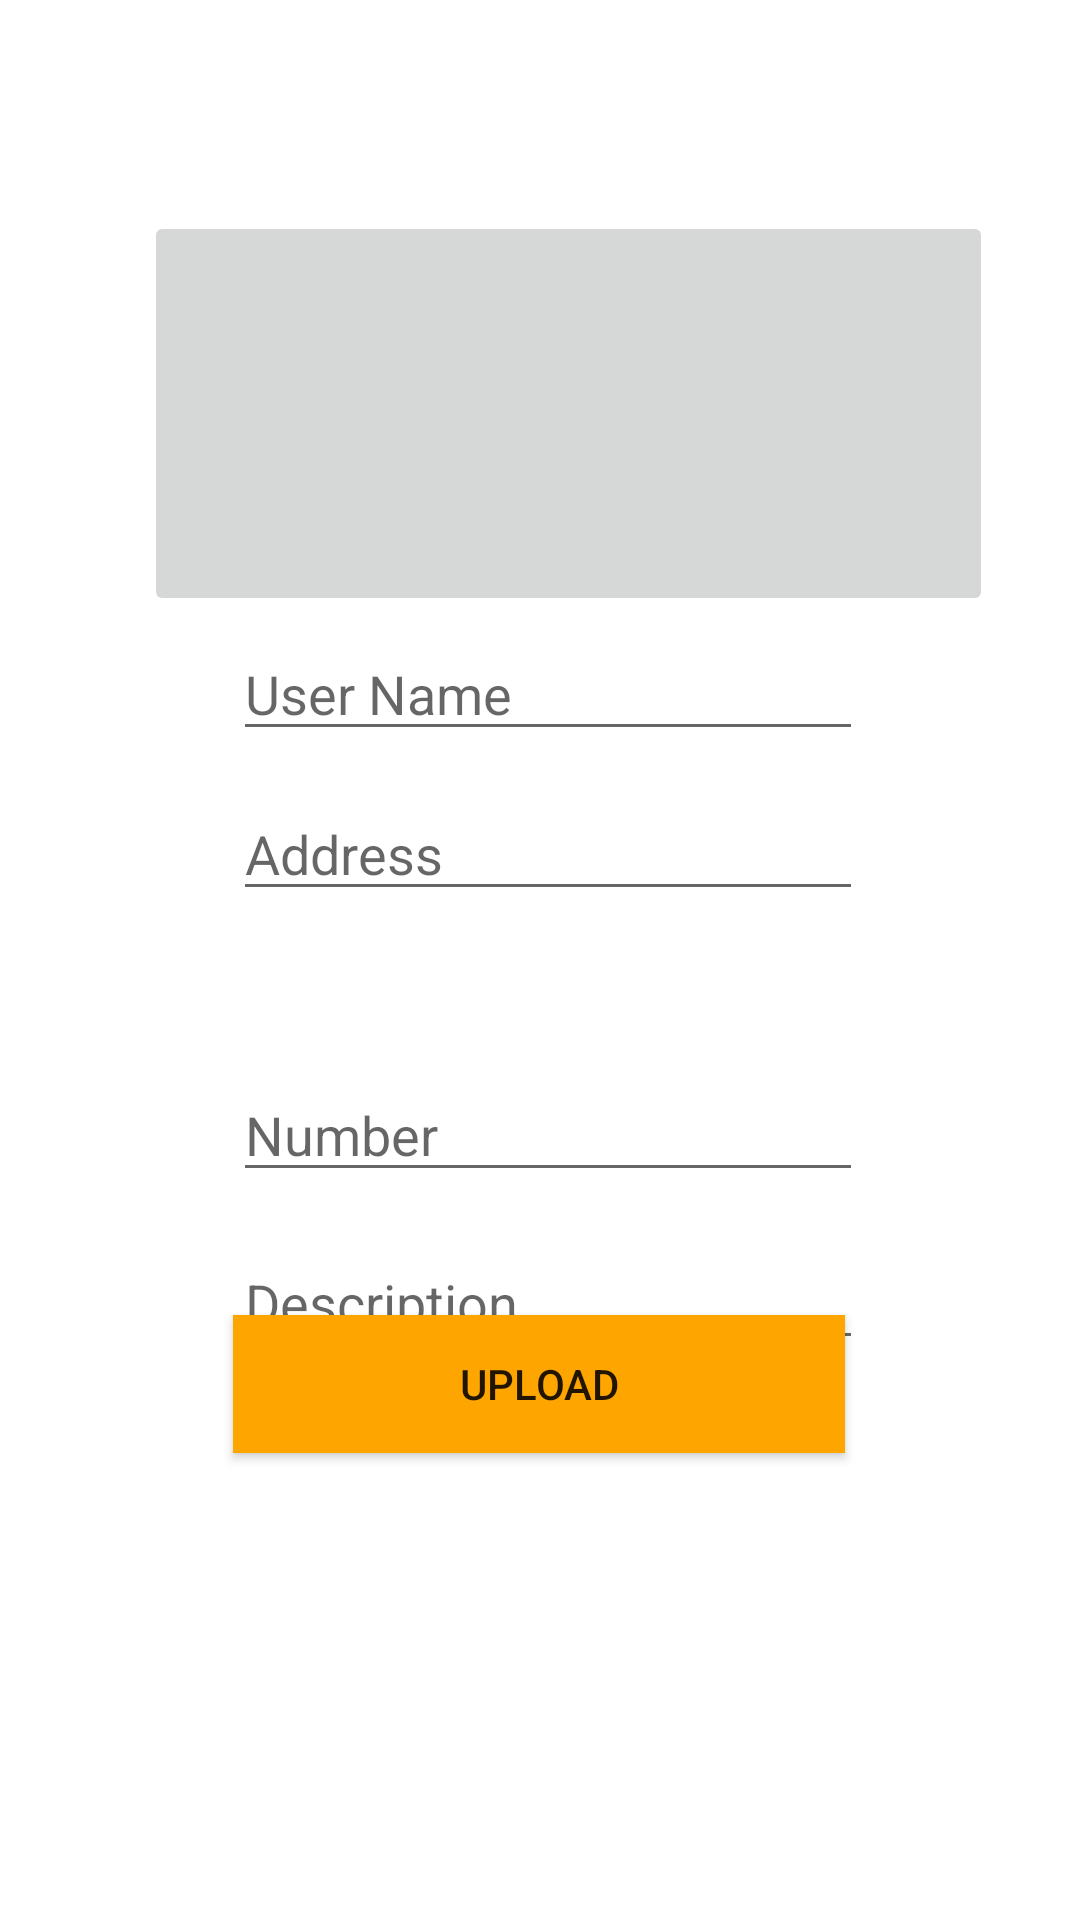

The Android layout XML behind this screen, and the referenced resources:
<!-- AndroidManifest.xml: application theme Theme.Pothole_detetction -->
<!-- res/layout/activity_profile.xml -->
<?xml version="1.0" encoding="utf-8"?>
<androidx.constraintlayout.widget.ConstraintLayout xmlns:android="http://schemas.android.com/apk/res/android"
    xmlns:app="http://schemas.android.com/apk/res-auto"
    xmlns:tools="http://schemas.android.com/tools"
    android:layout_width="match_parent"
    android:layout_height="match_parent"
    tools:context=".Profile">


    <androidx.appcompat.widget.AppCompatButton
        android:id="@+id/btninsert"
        android:layout_width="204dp"
        android:layout_height="46dp"

        android:background="@color/colorprimay"
        android:text="Upload"
        app:layout_constraintBottom_toBottomOf="parent"
        app:layout_constraintEnd_toEndOf="parent"
        app:layout_constraintHorizontal_bias="0.497"
        app:layout_constraintStart_toStartOf="parent"
        app:layout_constraintTop_toTopOf="parent"
        app:layout_constraintVertical_bias="0.738" />

    <ImageButton
        android:id="@+id/imageButton2"
        android:layout_width="283dp"
        android:layout_height="135dp"
        app:layout_constraintBottom_toBottomOf="parent"
        app:layout_constraintEnd_toEndOf="parent"
        app:layout_constraintHorizontal_bias="0.625"
        app:layout_constraintStart_toStartOf="parent"
        app:layout_constraintTop_toTopOf="parent"
        app:layout_constraintVertical_bias="0.139"
        tools:srcCompat="@tools:sample/backgrounds/scenic" />

    <EditText
        android:id="@+id/edaddress"
        android:layout_width="wrap_content"
        android:layout_height="wrap_content"
        android:ems="10"
        android:hint="Address"
        android:inputType="text"
        app:layout_constraintBottom_toBottomOf="parent"
        app:layout_constraintEnd_toEndOf="parent"
        app:layout_constraintHorizontal_bias="0.517"
        app:layout_constraintStart_toStartOf="parent"
        app:layout_constraintTop_toTopOf="parent"
        app:layout_constraintVertical_bias="0.438" />

    <EditText
        android:id="@+id/edname"
        android:layout_width="wrap_content"
        android:layout_height="wrap_content"
        android:ems="10"
        android:hint="User Name"
        android:inputType="textPersonName"
        app:layout_constraintBottom_toBottomOf="parent"
        app:layout_constraintEnd_toEndOf="parent"
        app:layout_constraintHorizontal_bias="0.517"
        app:layout_constraintStart_toStartOf="parent"
        app:layout_constraintTop_toTopOf="parent"
        app:layout_constraintVertical_bias="0.349" />

    <EditText
        android:id="@+id/edmobile"
        android:layout_width="wrap_content"
        android:layout_height="wrap_content"
        android:layout_marginTop="356dp"
        android:ems="10"
        android:hint="Number"
        android:inputType="number"

        app:layout_constraintEnd_toEndOf="parent"
        app:layout_constraintHorizontal_bias="0.517"
        app:layout_constraintStart_toStartOf="parent"
        app:layout_constraintTop_toTopOf="parent" />

    <EditText
        android:id="@+id/eddescription"
        android:layout_width="wrap_content"
        android:layout_height="wrap_content"
        android:layout_marginTop="412dp"
        android:ems="10"
        android:hint="Description"
        android:inputType="text"

        app:layout_constraintEnd_toEndOf="parent"
        app:layout_constraintHorizontal_bias="0.517"
        app:layout_constraintStart_toStartOf="parent"
        app:layout_constraintTop_toTopOf="parent" />


</androidx.constraintlayout.widget.ConstraintLayout>
<!-- resources referenced by this layout -->
<resources>
  <color name="colorprimay">#FFA500</color>
  <style name="Theme.Pothole_detetction" parent="Theme.MaterialComponents.DayNight.DarkActionBar">
          
          <item name="colorPrimary">@color/purple_500</item>
          <item name="colorPrimaryVariant">@color/purple_700</item>
          <item name="colorOnPrimary">@color/white</item>
          
          <item name="colorSecondary">@color/teal_200</item>
          <item name="colorSecondaryVariant">@color/teal_700</item>
          <item name="colorOnSecondary">@color/black</item>
          
          <item name="android:statusBarColor">?attr/colorPrimaryVariant</item>
          
      </style>
  <color name="purple_500">#FF6200EE</color>
  <color name="purple_700">#FF3700B3</color>
  <color name="white">#FFFFFFFF</color>
  <color name="teal_200">#FF03DAC5</color>
  <color name="teal_700">#FF018786</color>
  <color name="black">#FF000000</color>
</resources>
